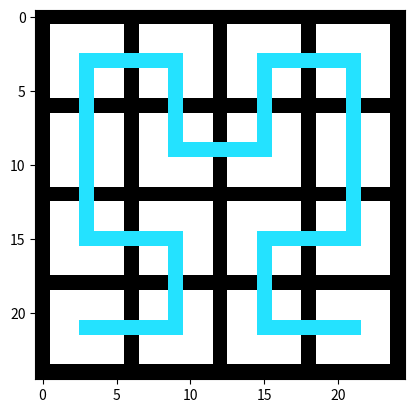

The matplotlib source for this figure:
import matplotlib.pyplot as plt
import numpy as np

line_color = np.array([36, 226, 255]) / 255
line_width = 1
square_width = 5
first_order_length = 3 * line_width + 2 * square_width

canvas = np.zeros((first_order_length, first_order_length, 3)) + 1

# Draw the border
canvas[0, :] = 0
canvas[:, 0] = 0
canvas[-1, :] = 0
canvas[:, -1] = 0
mid = line_width + square_width
canvas[mid, :] = 0
canvas[:, mid] = 0

# Draw the hilbert curve

# Draw first order.
x = int(line_width + 0.5 * (square_width - 1))
canvas[x:-x, x] = line_color
canvas[x, x:-x] = line_color
canvas[x:-x, -(x + 1)] = line_color

# Draw second order.
full_length = 2 * first_order_length - line_width
second_order = np.zeros((full_length, full_length, 3)) + 1
second_order[:first_order_length, :first_order_length] = canvas
second_order[:first_order_length:, -first_order_length:] = canvas
second_order[-first_order_length:, :first_order_length] = np.rot90(canvas, -1)
second_order[-first_order_length:, -first_order_length:] = np.rot90(canvas, 1)

# Connect the first order segments.
second_order[first_order_length - x : first_order_length + x, x] = line_color
second_order[first_order_length - x : first_order_length + x, -(x + 1)] = line_color
second_order[
    (first_order_length - x - 1), first_order_length - x : first_order_length + x
] = line_color

# Show canvas
plt.imshow(second_order, cmap="gray")
plt.show()
